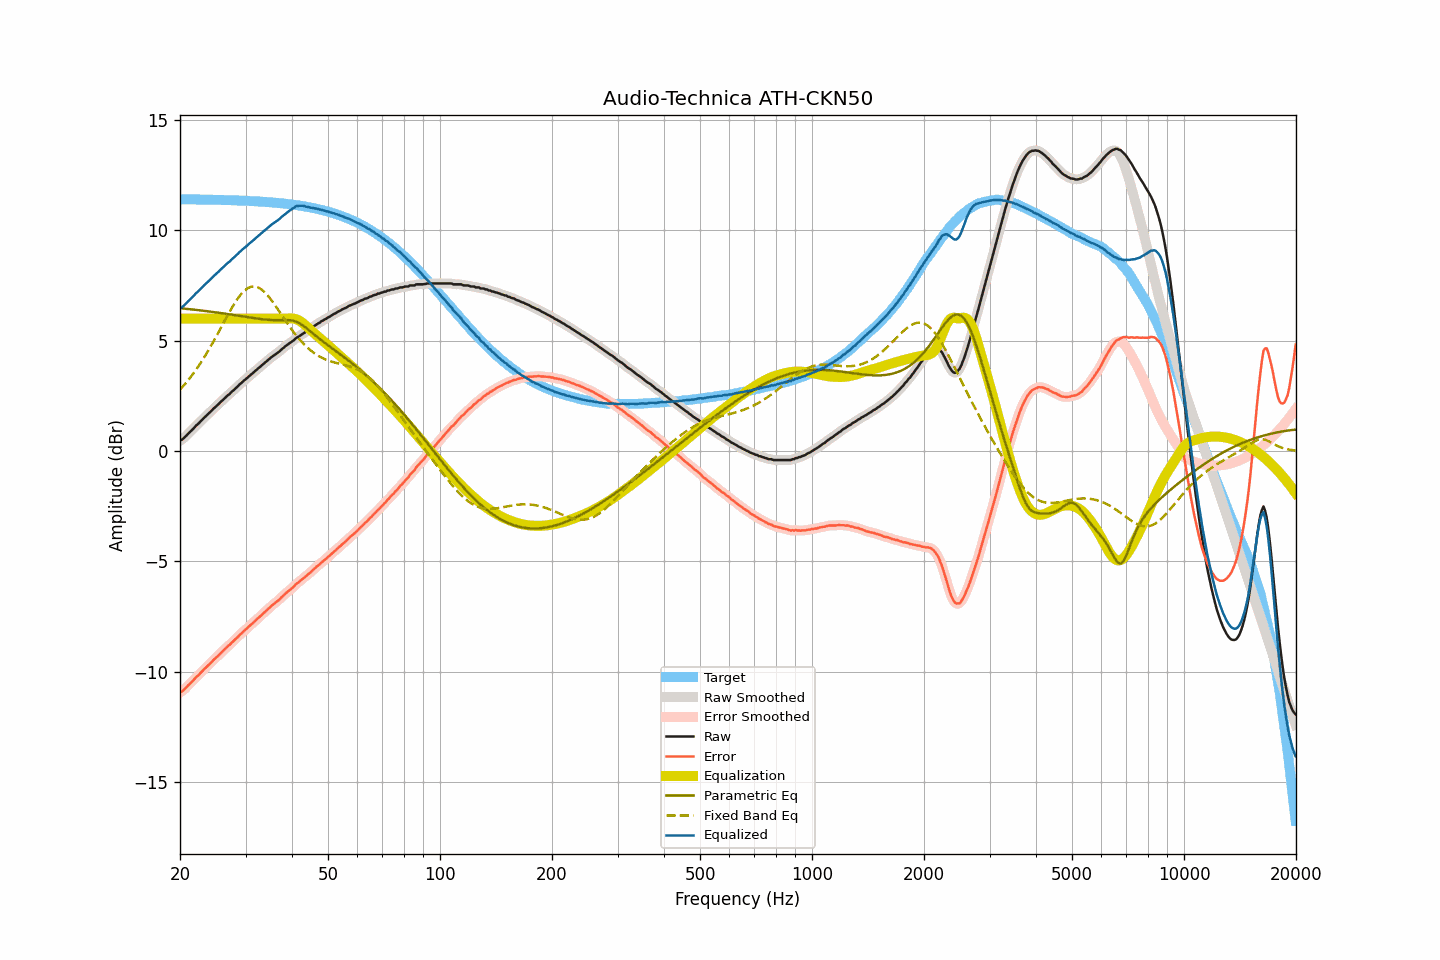

Data behind this chart, as committed beside it:
frequency, raw, smoothed, error, error_smoothed, equalization, parametric_eq, fixed_band_eq, equalized_raw, equalized_smoothed, target
20.00, 0.48, 0.47, -10.92, -10.93, 6.00, 6.47, 2.78, 6.48, 6.47, 11.41
20.20, 0.50, 0.52, -10.90, -10.89, 6.00, 6.46, 2.86, 6.50, 6.52, 11.41
20.40, 0.56, 0.57, -10.84, -10.84, 6.00, 6.46, 2.94, 6.56, 6.57, 11.41
20.61, 0.63, 0.63, -10.77, -10.78, 6.00, 6.45, 3.03, 6.63, 6.63, 11.41
20.81, 0.70, 0.71, -10.70, -10.70, 6.00, 6.44, 3.11, 6.70, 6.71, 11.41
21.02, 0.78, 0.78, -10.62, -10.62, 6.00, 6.44, 3.20, 6.78, 6.78, 11.40
21.23, 0.85, 0.85, -10.55, -10.55, 6.00, 6.43, 3.29, 6.85, 6.85, 11.40
21.44, 0.92, 0.92, -10.48, -10.48, 6.00, 6.42, 3.39, 6.92, 6.92, 11.40
21.66, 0.99, 1.00, -10.41, -10.40, 6.00, 6.41, 3.48, 6.99, 7.00, 11.40
21.87, 1.08, 1.07, -10.33, -10.33, 6.00, 6.40, 3.59, 7.08, 7.07, 11.40
22.09, 1.15, 1.15, -10.24, -10.25, 6.00, 6.40, 3.69, 7.15, 7.15, 11.40
22.31, 1.21, 1.22, -10.18, -10.18, 6.00, 6.39, 3.79, 7.21, 7.22, 11.40
22.54, 1.28, 1.29, -10.11, -10.11, 6.00, 6.38, 3.90, 7.28, 7.29, 11.40
22.76, 1.36, 1.36, -10.03, -10.04, 6.00, 6.37, 4.01, 7.36, 7.36, 11.40
22.99, 1.43, 1.44, -9.96, -9.96, 6.00, 6.36, 4.12, 7.43, 7.44, 11.39
23.22, 1.51, 1.51, -9.88, -9.88, 6.00, 6.35, 4.24, 7.51, 7.51, 11.39
23.45, 1.57, 1.58, -9.82, -9.82, 6.00, 6.34, 4.36, 7.57, 7.58, 11.39
23.69, 1.64, 1.64, -9.75, -9.75, 6.00, 6.33, 4.48, 7.64, 7.64, 11.39
23.92, 1.70, 1.71, -9.68, -9.68, 6.00, 6.33, 4.60, 7.70, 7.71, 11.39
24.16, 1.78, 1.78, -9.60, -9.61, 6.00, 6.32, 4.73, 7.78, 7.78, 11.39
24.40, 1.86, 1.86, -9.53, -9.53, 6.00, 6.31, 4.86, 7.86, 7.86, 11.39
24.65, 1.93, 1.93, -9.45, -9.46, 6.00, 6.30, 4.99, 7.93, 7.93, 11.38
24.89, 2.00, 2.00, -9.39, -9.39, 6.00, 6.29, 5.12, 8.00, 8.00, 11.38
25.14, 2.06, 2.06, -9.32, -9.32, 6.00, 6.28, 5.26, 8.06, 8.06, 11.38
25.39, 2.13, 2.13, -9.25, -9.25, 6.00, 6.27, 5.39, 8.13, 8.13, 11.38
25.65, 2.20, 2.20, -9.17, -9.18, 6.00, 6.26, 5.53, 8.20, 8.20, 11.38
25.91, 2.27, 2.27, -9.10, -9.11, 6.00, 6.25, 5.66, 8.27, 8.27, 11.38
26.16, 2.34, 2.34, -9.04, -9.03, 6.00, 6.24, 5.80, 8.34, 8.34, 11.37
26.43, 2.41, 2.41, -8.96, -8.96, 6.00, 6.23, 5.93, 8.41, 8.41, 11.37
26.69, 2.47, 2.47, -8.90, -8.90, 6.00, 6.21, 6.07, 8.47, 8.47, 11.37
26.96, 2.54, 2.54, -8.82, -8.83, 6.00, 6.20, 6.20, 8.54, 8.54, 11.37
27.23, 2.59, 2.60, -8.77, -8.76, 6.00, 6.19, 6.33, 8.59, 8.60, 11.37
27.50, 2.67, 2.67, -8.69, -8.70, 6.00, 6.18, 6.46, 8.67, 8.67, 11.36
27.77, 2.73, 2.74, -8.63, -8.62, 6.00, 6.17, 6.58, 8.73, 8.74, 11.36
28.05, 2.80, 2.80, -8.55, -8.55, 6.00, 6.16, 6.70, 8.80, 8.80, 11.36
28.33, 2.87, 2.87, -8.48, -8.48, 6.00, 6.15, 6.81, 8.87, 8.87, 11.36
28.62, 2.93, 2.94, -8.42, -8.41, 6.00, 6.14, 6.92, 8.93, 8.94, 11.35
28.90, 3.01, 3.01, -8.34, -8.34, 6.00, 6.13, 7.02, 9.01, 9.01, 11.35
29.19, 3.07, 3.08, -8.27, -8.27, 6.00, 6.11, 7.11, 9.07, 9.08, 11.35
29.48, 3.14, 3.14, -8.20, -8.20, 6.00, 6.10, 7.19, 9.14, 9.14, 11.34
29.78, 3.20, 3.20, -8.14, -8.14, 6.00, 6.09, 7.26, 9.20, 9.20, 11.34
30.08, 3.26, 3.26, -8.08, -8.07, 6.00, 6.08, 7.32, 9.26, 9.26, 11.34
30.38, 3.32, 3.33, -8.01, -8.01, 6.00, 6.07, 7.38, 9.32, 9.33, 11.33
30.68, 3.39, 3.39, -7.94, -7.94, 6.00, 6.06, 7.41, 9.39, 9.39, 11.33
30.99, 3.45, 3.45, -7.87, -7.88, 6.00, 6.05, 7.44, 9.45, 9.45, 11.33
31.30, 3.51, 3.51, -7.81, -7.81, 6.00, 6.03, 7.45, 9.51, 9.51, 11.32
31.61, 3.57, 3.58, -7.75, -7.74, 6.00, 6.02, 7.46, 9.57, 9.58, 11.32
31.93, 3.64, 3.64, -7.67, -7.68, 6.00, 6.01, 7.45, 9.64, 9.64, 11.32
32.24, 3.70, 3.70, -7.61, -7.61, 6.00, 6.00, 7.43, 9.70, 9.70, 11.31
32.57, 3.76, 3.76, -7.54, -7.54, 6.00, 5.99, 7.40, 9.76, 9.76, 11.31
32.89, 3.82, 3.82, -7.48, -7.48, 6.00, 5.98, 7.36, 9.82, 9.82, 11.30
33.22, 3.88, 3.89, -7.41, -7.41, 6.00, 5.97, 7.30, 9.88, 9.89, 11.30
33.55, 3.95, 3.95, -7.34, -7.34, 6.00, 5.97, 7.24, 9.95, 9.95, 11.29
33.89, 4.01, 4.01, -7.27, -7.27, 6.00, 5.96, 7.17, 10.01, 10.01, 11.29
34.23, 4.07, 4.07, -7.21, -7.21, 6.00, 5.95, 7.09, 10.07, 10.07, 11.28
34.57, 4.13, 4.13, -7.14, -7.14, 6.00, 5.95, 7.01, 10.13, 10.13, 11.28
34.92, 4.19, 4.20, -7.08, -7.07, 6.00, 5.94, 6.92, 10.19, 10.20, 11.27
35.27, 4.26, 4.26, -7.00, -7.01, 6.00, 5.94, 6.82, 10.26, 10.26, 11.27
35.62, 4.31, 4.31, -6.95, -6.95, 6.00, 5.93, 6.72, 10.31, 10.31, 11.26
35.97, 4.36, 4.36, -6.89, -6.89, 6.00, 5.93, 6.62, 10.36, 10.36, 11.25
... 635 more rows
